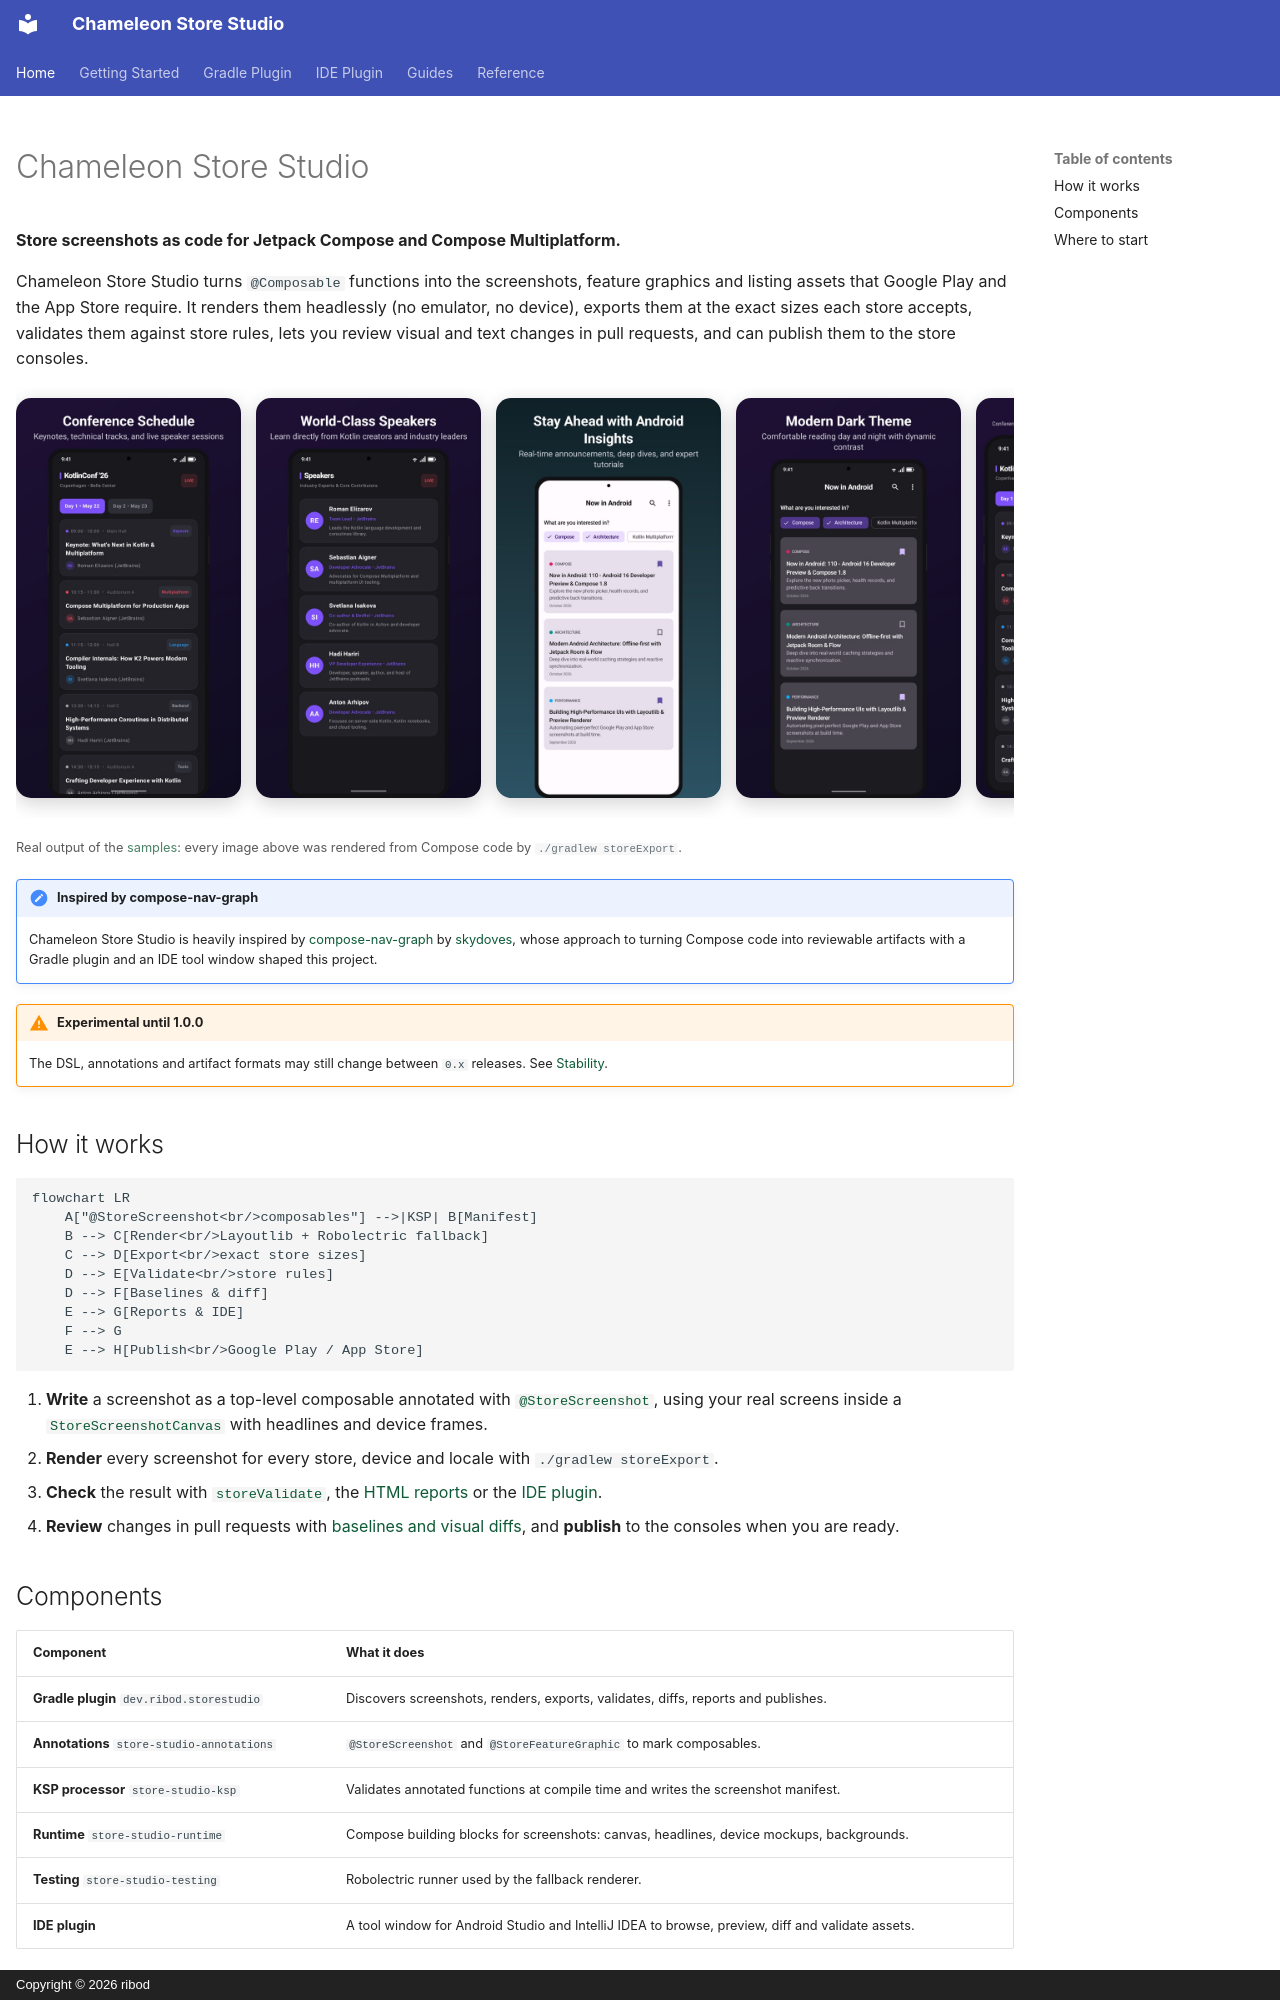

repository: ribod/chameleon-store-studio · page: index.html · generator: mkdocs · copyright: Copyright © 2026 ribod

---
hide:
  - navigation
---

# Chameleon Store Studio

**Store screenshots as code for Jetpack Compose and Compose Multiplatform.**

Chameleon Store Studio turns `@Composable` functions into the screenshots, feature graphics and listing
assets that Google Play and the App Store require. It renders them headlessly (no emulator, no
device), exports them at the exact sizes each store accepts, validates them against store rules, lets
you review visual and text changes in pull requests, and can publish them to the store consoles.

<div class="store-showcase" markdown>
![Conference schedule screenshot](assets/img/showcase/kotlinconf-phone-agenda.jpg)
![Speakers screenshot](assets/img/showcase/kotlinconf-phone-speakers.jpg)
![Now in Android feed screenshot](assets/img/showcase/nia-phone-foryou.jpg)
![Now in Android dark theme screenshot](assets/img/showcase/nia-phone-foryou-dark.jpg)
![Spanish App Store screenshot](assets/img/showcase/kotlinconf-iphone-agenda-es.jpg)
</div>

<small>Real output of the [samples](guides/samples.md): every image above was rendered from Compose
code by `./gradlew storeExport`.</small>

!!! note "Inspired by compose-nav-graph"
    Chameleon Store Studio is heavily inspired by
    [compose-nav-graph](https://github.com/skydoves/compose-nav-graph) by
    [skydoves](https://github.com/skydoves), whose approach to turning Compose code into reviewable
    artifacts with a Gradle plugin and an IDE tool window shaped this project.

!!! warning "Experimental until 1.0.0"
    The DSL, annotations and artifact formats may still change between `0.x` releases. See
    [Stability](stability.md).

## How it works

```mermaid
flowchart LR
    A["@StoreScreenshot<br/>composables"] -->|KSP| B[Manifest]
    B --> C[Render<br/>Layoutlib + Robolectric fallback]
    C --> D[Export<br/>exact store sizes]
    D --> E[Validate<br/>store rules]
    D --> F[Baselines & diff]
    E --> G[Reports & IDE]
    F --> G
    E --> H[Publish<br/>Google Play / App Store]
```

1. **Write** a screenshot as a top-level composable annotated with
   [`@StoreScreenshot`](annotations.md), using your real screens inside a
   [`StoreScreenshotCanvas`](composing.md) with headlines and device frames.
2. **Render** every screenshot for every store, device and locale with `./gradlew storeExport`.
3. **Check** the result with [`storeValidate`](validation.md), the [HTML reports](reports.md) or the
   [IDE plugin](ide/index.md).
4. **Review** changes in pull requests with [baselines and visual diffs](baselines-and-diff.md), and
   **publish** to the consoles when you are ready.
